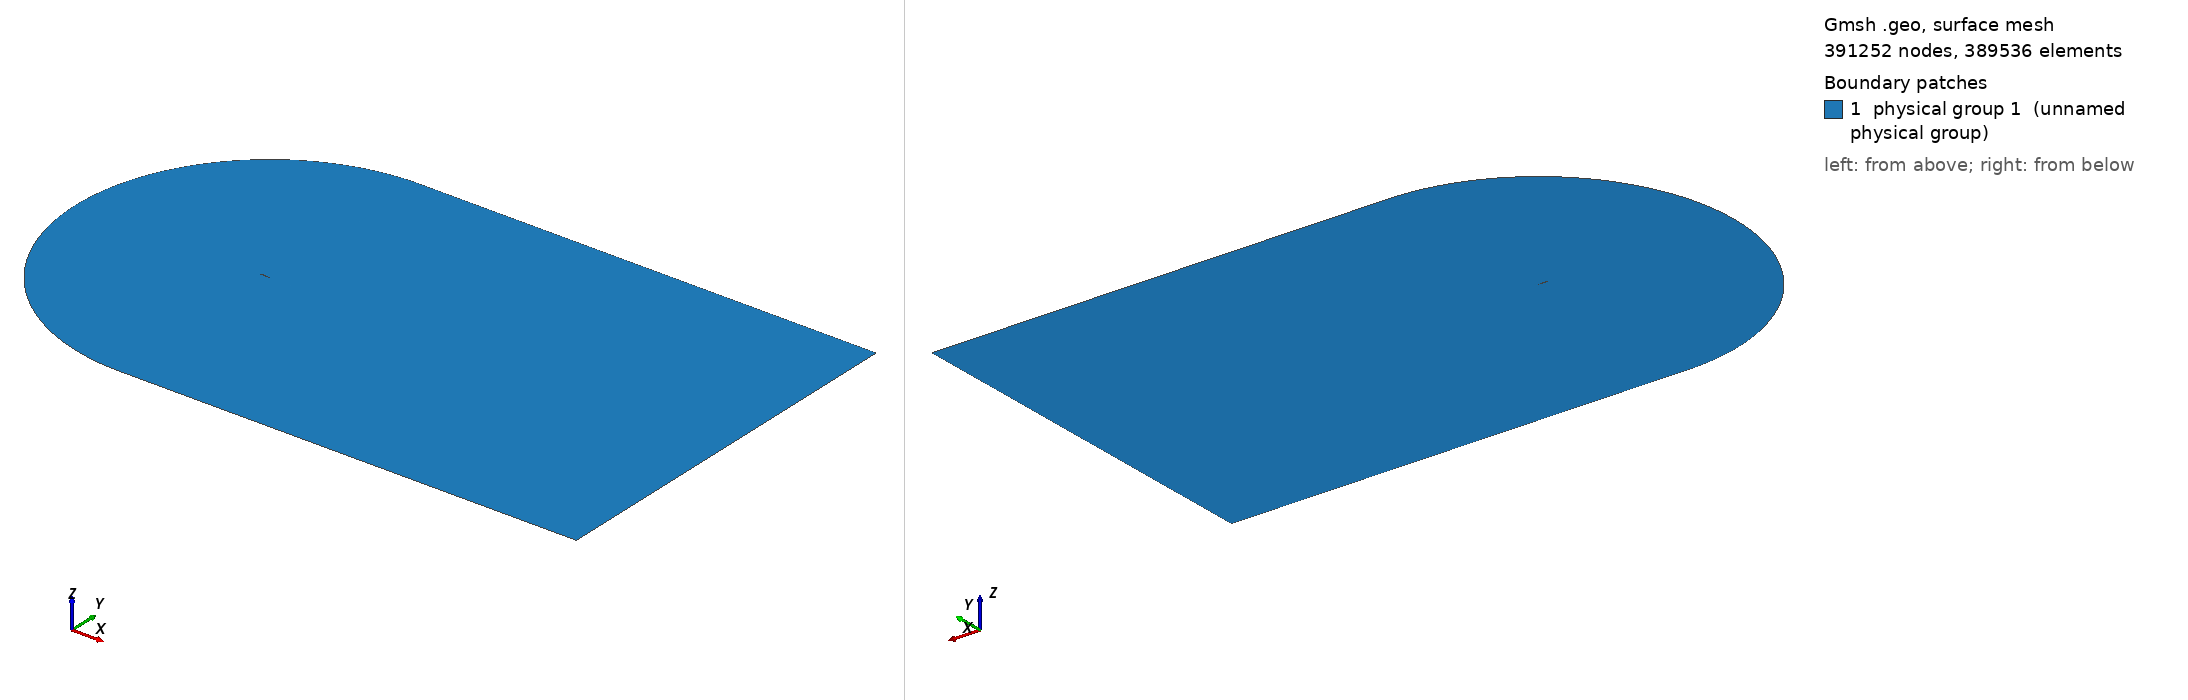

Gmsh geometry script, surface-meshed: 391252 nodes, 389536 surface elements. Boundary patches (legend numbers): 1 physical group 1 (unnamed physical group). Left view from above one corner, right view from below the opposite corner. Legend entries are the model's physical surfaces. The drawing asked Gmsh for element sizes between 1% and 20% of the model's largest extent; the script's own settings can give other sizes.

=== cgrid_uniform.geo (drawn) ===
// ===========================================
// ==================================MESH FILE
// ===========================================

h = 0.02;
C = 1.00898;
H = 21*C;

// =====================================POINTS
Point(1) = {C, 0, 0.0, 20*h};
Point(2) = {1, 0.00126, 0.0, 19.6605*h};
Point(3) = {0.996275, 0.001864, 0.0, 19.5192*h};
Point(4) = {0.990096, 0.00286, 0.0, 19.2849*h};
Point(5) = {0.983171, 0.003969, 0.0, 19.0223*h};
Point(6) = {0.975506, 0.005186, 0.0, 18.7318*h};
Point(7) = {0.967161, 0.006501, 0.0, 18.4155*h};
Point(8) = {0.958242, 0.007894, 0.0, 18.0775*h};
Point(9) = {0.948875, 0.009343, 0.0, 17.7226*h};
Point(10) = {0.939182, 0.010828, 0.0, 17.3555*h};
Point(11) = {0.929263, 0.012333, 0.0, 16.9799*h};
Point(12) = {0.919193, 0.013845, 0.0, 16.5986*h};
Point(13) = {0.909025, 0.015357, 0.0, 16.2137*h};
Point(14) = {0.898794, 0.016862, 0.0, 15.8266*h};
Point(15) = {0.888521, 0.018359, 0.0, 15.4379*h};
Point(16) = {0.878222, 0.019844, 0.0, 15.0483*h};
Point(17) = {0.867904, 0.021317, 0.0, 14.6581*h};
Point(18) = {0.857574, 0.022777, 0.0, 14.2675*h};
Point(19) = {0.847235, 0.024224, 0.0, 13.8766*h};
Point(20) = {0.836889, 0.025656, 0.0, 13.4856*h};
Point(21) = {0.826538, 0.027075, 0.0, 13.0944*h};
Point(22) = {0.816183, 0.028481, 0.0, 12.7032*h};
Point(23) = {0.805825, 0.029872, 0.0, 12.3119*h};
Point(24) = {0.795464, 0.031249, 0.0, 11.9205*h};
Point(25) = {0.785101, 0.032612, 0.0, 11.5292*h};
Point(26) = {0.774736, 0.033962, 0.0, 11.1379*h};
Point(27) = {0.764369, 0.035297, 0.0, 10.7465*h};
Point(28) = {0.754001, 0.036618, 0.0, 10.3552*h};
Point(29) = {0.743632, 0.037925, 0.0, 9.96392*h};
Point(30) = {0.733263, 0.039217, 0.0, 9.5727*h};
Point(31) = {0.722893, 0.040495, 0.0, 9.18151*h};
Point(32) = {0.712523, 0.041758, 0.0, 8.79039*h};
Point(33) = {0.702153, 0.043007, 0.0, 8.39933*h};
Point(34) = {0.691784, 0.04424, 0.0, 8.00838*h};
Point(35) = {0.681416, 0.045458, 0.0, 7.61753*h};
Point(36) = {0.671049, 0.046661, 0.0, 7.22678*h};
Point(37) = {0.660683, 0.047848, 0.0, 6.83614*h};
Point(38) = {0.650319, 0.049018, 0.0, 6.44565*h};
Point(39) = {0.639958, 0.050173, 0.0, 6.05533*h};
Point(40) = {0.629598, 0.051311, 0.0, 5.66512*h};
Point(41) = {0.619242, 0.052431, 0.0, 5.27513*h};
Point(42) = {0.608888, 0.053534, 0.0, 4.88528*h};
Point(43) = {0.598538, 0.054619, 0.0, 4.49565*h};
Point(44) = {0.588191, 0.055686, 0.0, 4.10621*h};
Point(45) = {0.577849, 0.056735, 0.0, 3.71702*h};
Point(46) = {0.567511, 0.057764, 0.0, 3.32805*h};
Point(47) = {0.557177, 0.058773, 0.0, 2.9393*h};
Point(48) = {0.546849, 0.059762, 0.0, 2.55085*h};
Point(49) = {0.536527, 0.06073, 0.0, 2.1627*h};
Point(50) = {0.52621, 0.061676, 0.0, 1.77481*h};
Point(51) = {0.5159, 0.0626, 0.0, 1.38726*h};
Point(52) = {0.505596, 0.063502, 0.0, 1*h};
Point(53) = {0.4953, 0.06438, 0.0, 5.05008*h};
Point(54) = {0.485011, 0.065234, 0.0, 9.09664*h};
Point(55) = {0.474731, 0.066063, 0.0, 13.1389*h};
Point(56) = {0.464459, 0.066867, 0.0, 17.1772*h};
Point(57) = {0.454197, 0.067643, 0.0, 21.2108*h};
Point(58) = {0.443944, 0.068393, 0.0, 25.2401*h};
Point(59) = {0.433701, 0.069114, 0.0, 29.2647*h};
Point(60) = {0.42347, 0.069806, 0.0, 33.2839*h};
Point(61) = {0.41325, 0.070468, 0.0, 37.2979*h};
Point(62) = {0.403042, 0.071099, 0.0, 41.3065*h};
Point(63) = {0.392848, 0.071697, 0.0, 45.3088*h};
Point(64) = {0.382667, 0.072262, 0.0, 49.3053*h};
Point(65) = {0.372501, 0.072793, 0.0, 53.2952*h};
Point(66) = {0.36235, 0.073287, 0.0, 57.2785*h};
Point(67) = {0.352216, 0.073745, 0.0, 61.2545*h};
Point(68) = {0.3421, 0.074165, 0.0, 65.2228*h};
Point(69) = {0.332002, 0.074546, 0.0, 69.1835*h};
Point(70) = {0.321925, 0.074885, 0.0, 73.1353*h};
Point(71) = {0.311869, 0.075182, 0.0, 77.0784*h};
Point(72) = {0.301837, 0.075435, 0.0, 81.0116*h};
Point(73) = {0.291829, 0.075642, 0.0, 84.935*h};
Point(74) = {0.28185, 0.075802, 0.0, 88.8467*h};
Point(75) = {0.2719, 0.075913, 0.0, 92.7468*h};
Point(76) = {0.261984, 0.075973, 0.0, 96.6333*h};
Point(77) = {0.252107, 0.075981, 0.0, 100.505*h};
Point(78) = {0.242274, 0.075934, 0.0, 104.359*h};
Point(79) = {0.232493, 0.07583, 0.0, 108.192*h};
Point(80) = {0.222775, 0.075669, 0.0, 112.002*h};
Point(81) = {0.213136, 0.075448, 0.0, 115.781*h};
Point(82) = {0.203599, 0.075166, 0.0, 119.52*h};
Point(83) = {0.194193, 0.074821, 0.0, 123.209*h};
Point(84) = {0.184949, 0.074405, 0.0, 126.836*h};
Point(85) = {0.175884, 0.073906, 0.0, 130.394*h};
Point(86) = {0.167005, 0.073314, 0.0, 133.882*h};
Point(87) = {0.158316, 0.072621, 0.0, 137.299*h};
Point(88) = {0.149819, 0.07182, 0.0, 140.644*h};
Point(89) = {0.141513, 0.070904, 0.0, 143.919*h};
Point(90) = {0.133401, 0.069871, 0.0, 147.124*h};
Point(91) = {0.125484, 0.068715, 0.0, 150.26*h};
Point(92) = {0.117765, 0.067435, 0.0, 153.327*h};
Point(93) = {0.110249, 0.066031, 0.0, 156.323*h};
Point(94) = {0.102944, 0.064503, 0.0, 159.249*h};
Point(95) = {0.095859, 0.062855, 0.0, 162.1*h};
Point(96) = {0.089006, 0.061093, 0.0, 164.873*h};
Point(97) = {0.082398, 0.059223, 0.0, 167.565*h};
Point(98) = {0.07605, 0.057257, 0.0, 170.169*h};
Point(99) = {0.06998, 0.055207, 0.0, 172.68*h};
Point(100) = {0.064202, 0.05309, 0.0, 175.092*h};
Point(101) = {0.058733, 0.050922, 0.0, 177.398*h};
Point(102) = {0.053584, 0.048723, 0.0, 179.592*h};
Point(103) = {0.048762, 0.046512, 0.0, 181.672*h};
Point(104) = {0.044269, 0.044306, 0.0, 183.633*h};
Point(105) = {0.040103, 0.042122, 0.0, 185.477*h};
Point(106) = {0.036255, 0.039973, 0.0, 187.205*h};
Point(107) = {0.032711, 0.03787, 0.0, 188.82*h};
Point(108) = {0.029455, 0.03582, 0.0, 190.328*h};
Point(109) = {0.026469, 0.033829, 0.0, 191.734*h};
Point(110) = {0.023733, 0.031899, 0.0, 193.047*h};
Point(111) = {0.021227, 0.030029, 0.0, 194.272*h};
Point(112) = {0.018933, 0.028221, 0.0, 195.417*h};
Point(113) = {0.016832, 0.02647, 0.0, 196.489*h};
Point(114) = {0.014907, 0.024775, 0.0, 197.494*h};
Point(115) = {0.013145, 0.023131, 0.0, 198.439*h};
Point(116) = {0.011531, 0.021537, 0.0, 199.328*h};
Point(117) = {0.010054, 0.019988, 0.0, 200.167*h};
Point(118) = {0.008704, 0.01848, 0.0, 200.96*h};
Point(119) = {0.007471, 0.017011, 0.0, 201.712*h};
Point(120) = {0.006348, 0.015576, 0.0, 202.426*h};
Point(121) = {0.005328, 0.014174, 0.0, 203.105*h};
Point(122) = {0.004406, 0.0128, 0.0, 203.754*h};
Point(123) = {0.003578, 0.011454, 0.0, 204.373*h};
Point(124) = {0.00284, 0.010131, 0.0, 204.967*h};
Point(125) = {0.00219, 0.008831, 0.0, 205.537*h};
Point(126) = {0.001627, 0.007553, 0.0, 206.084*h};
Point(127) = {0.001148, 0.006295, 0.0, 206.612*h};
Point(128) = {0.000752, 0.005058, 0.0, 207.121*h};
Point(129) = {0.000441, 0.003842, 0.0, 207.613*h};
Point(130) = {0.000213, 0.002647, 0.0, 208.09*h};
Point(131) = {6.7e-05, 0.001475, 0.0, 208.553*h};
Point(132) = {4e-06, 0.000335, 0.0, 209*h};
Point(133) = {2e-05, -0.00079, 0.0, 208.545*h};
Point(134) = {0.000123, -0.001929, 0.0, 208.083*h};
Point(135) = {0.000323, -0.003079, 0.0, 207.611*h};
Point(136) = {0.000629, -0.004228, 0.0, 207.13*h};
Point(137) = {0.001048, -0.005369, 0.0, 206.639*h};
Point(138) = {0.001584, -0.006491, 0.0, 206.136*h};
Point(139) = {0.00224, -0.007586, 0.0, 205.62*h};
Point(140) = {0.003014, -0.008645, 0.0, 205.09*h};
Point(141) = {0.003904, -0.009666, 0.0, 204.542*h};
Point(142) = {0.004907, -0.010644, 0.0, 203.976*h};
Point(143) = {0.006018, -0.011579, 0.0, 203.389*h};
Point(144) = {0.007237, -0.012472, 0.0, 202.778*h};
Point(145) = {0.008564, -0.013327, 0.0, 202.14*h};
Point(146) = {0.009999, -0.014145, 0.0, 201.472*h};
Point(147) = {0.011547, -0.01493, 0.0, 200.77*h};
Point(148) = {0.013214, -0.015687, 0.0, 200.03*h};
Point(149) = {0.015007, -0.016418, 0.0, 199.247*h};
Point(150) = {0.016938, -0.017127, 0.0, 198.416*h};
Point(151) = {0.019019, -0.017818, 0.0, 197.529*h};
Point(152) = {0.021269, -0.018494, 0.0, 196.579*h};
Point(153) = {0.023707, -0.01916, 0.0, 195.558*h};
Point(154) = {0.02636, -0.019818, 0.0, 194.453*h};
Point(155) = {0.029257, -0.020473, 0.0, 193.252*h};
Point(156) = {0.032434, -0.021128, 0.0, 191.941*h};
Point(157) = {0.035937, -0.021788, 0.0, 190.499*h};
Point(158) = {0.039816, -0.022458, 0.0, 188.908*h};
Point(159) = {0.044131, -0.023144, 0.0, 187.142*h};
Point(160) = {0.04895, -0.023852, 0.0, 185.173*h};
Point(161) = {0.054343, -0.024588, 0.0, 182.972*h};
Point(162) = {0.060377, -0.02536, 0.0, 180.513*h};
Point(163) = {0.067105, -0.026173, 0.0, 177.773*h};
Point(164) = {0.074547, -0.027032, 0.0, 174.744*h};
Point(165) = {0.082683, -0.027941, 0.0, 171.435*h};
Point(166) = {0.091442, -0.028896, 0.0, 167.873*h};
Point(167) = {0.100715, -0.029893, 0.0, 164.102*h};
Point(168) = {0.110374, -0.030922, 0.0, 160.175*h};
Point(169) = {0.120295, -0.031973, 0.0, 156.142*h};
Point(170) = {0.130369, -0.033033, 0.0, 152.047*h};
Point(171) = {0.140511, -0.03409, 0.0, 147.925*h};
Point(172) = {0.150662, -0.035133, 0.0, 143.799*h};
Point(173) = {0.160779, -0.036149, 0.0, 139.689*h};
Point(174) = {0.170837, -0.037129, 0.0, 135.603*h};
Point(175) = {0.180824, -0.038063, 0.0, 131.548*h};
Point(176) = {0.190738, -0.038941, 0.0, 127.524*h};
Point(177) = {0.200592, -0.039755, 0.0, 123.527*h};
Point(178) = {0.210408, -0.040499, 0.0, 119.547*h};
Point(179) = {0.220217, -0.041175, 0.0, 115.572*h};
Point(180) = {0.230037, -0.041788, 0.0, 111.595*h};
Point(181) = {0.239877, -0.042341, 0.0, 107.61*h};
Point(182) = {0.249743, -0.042837, 0.0, 103.617*h};
Point(183) = {0.259637, -0.04328, 0.0, 99.6128*h};
Point(184) = {0.269559, -0.04367, 0.0, 95.5985*h};
Point(185) = {0.279511, -0.04401, 0.0, 91.5728*h};
Point(186) = {0.28949, -0.044302, 0.0, 87.5368*h};
Point(187) = {0.299495, -0.044547, 0.0, 83.4908*h};
Point(188) = {0.309526, -0.044748, 0.0, 79.4347*h};
Point(189) = {0.319582, -0.044905, 0.0, 75.3688*h};
Point(190) = {0.329659, -0.045021, 0.0, 71.2947*h};
Point(191) = {0.339759, -0.045096, 0.0, 67.2114*h};
Point(192) = {0.349879, -0.045131, 0.0, 63.1201*h};
Point(193) = {0.360018, -0.04513, 0.0, 59.0212*h};
Point(194) = {0.370175, -0.045091, 0.0, 54.9149*h};
Point(195) = {0.380349, -0.045017, 0.0, 50.8017*h};
Point(196) = {0.39054, -0.044909, 0.0, 46.6815*h};
Point(197) = {0.400746, -0.044768, 0.0, 42.5551*h};
Point(198) = {0.410966, -0.044595, 0.0, 38.4228*h};
Point(199) = {0.4212, -0.044391, 0.0, 34.2846*h};
Point(200) = {0.431447, -0.044157, 0.0, 30.1409*h};
Point(201) = {0.441707, -0.043894, 0.0, 25.9917*h};
Point(202) = {0.451978, -0.043603, 0.0, 21.8377*h};
Point(203) = {0.46226, -0.043285, 0.0, 17.679*h};
Point(204) = {0.472553, -0.04294, 0.0, 13.5155*h};
Point(205) = {0.482855, -0.042569, 0.0, 9.34792*h};
Point(206) = {0.493167, -0.042173, 0.0, 5.17596*h};
Point(207) = {0.503488, -0.041754, 0.0, 1*h};
Point(208) = {0.513817, -0.041311, 0.0, 1.39423*h};
Point(209) = {0.524154, -0.040845, 0.0, 1.7888*h};
Point(210) = {0.534499, -0.040357, 0.0, 2.18372*h};
Point(211) = {0.54485, -0.039848, 0.0, 2.5789*h};
Point(212) = {0.555208, -0.039317, 0.0, 2.97439*h};
Point(213) = {0.565572, -0.038767, 0.0, 3.37014*h};
Point(214) = {0.575942, -0.038196, 0.0, 3.76617*h};
Point(215) = {0.586317, -0.037606, 0.0, 4.16243*h};
Point(216) = {0.596697, -0.036998, 0.0, 4.55892*h};
Point(217) = {0.607082, -0.036371, 0.0, 4.95565*h};
Point(218) = {0.617471, -0.035726, 0.0, 5.35256*h};
Point(219) = {0.627863, -0.035063, 0.0, 5.74964*h};
Point(220) = {0.63826, -0.034383, 0.0, 6.14694*h};
Point(221) = {0.648659, -0.033687, 0.0, 6.54437*h};
Point(222) = {0.659062, -0.032974, 0.0, 6.94198*h};
Point(223) = {0.669466, -0.032244, 0.0, 7.33969*h};
Point(224) = {0.679874, -0.031499, 0.0, 7.73758*h};
Point(225) = {0.690283, -0.030738, 0.0, 8.13556*h};
Point(226) = {0.700693, -0.029962, 0.0, 8.53361*h};
Point(227) = {0.711105, -0.02917, 0.0, 8.93179*h};
Point(228) = {0.721517, -0.028364, 0.0, 9.33001*h};
Point(229) = {0.731931, -0.027542, 0.0, 9.72835*h};
Point(230) = {0.742344, -0.026706, 0.0, 10.1267*h};
Point(231) = {0.752758, -0.025855, 0.0, 10.5251*h};
Point(232) = {0.763171, -0.02499, 0.0, 10.9236*h};
Point(233) = {0.773584, -0.024111, 0.0, 11.322*h};
Point(234) = {0.783995, -0.023217, 0.0, 11.7205*h};
Point(235) = {0.794406, -0.022308, 0.0, 12.119*h};
Point(236) = {0.804814, -0.021386, 0.0, 12.5174*h};
Point(237) = {0.815221, -0.020449, 0.0, 12.9159*h};
Point(238) = {0.825625, -0.019498, 0.0, 13.3143*h};
Point(239) = {0.836025, -0.018533, 0.0, 13.7125*h};
Point(240) = {0.846421, -0.017554, 0.0, 14.1107*h};
Point(241) = {0.85681, -0.01656, 0.0, 14.5087*h};
Point(242) = {0.867191, -0.015553, 0.0, 14.9064*h};
Point(243) = {0.877561, -0.014531, 0.0, 15.3037*h};
Point(244) = {0.887912, -0.013496, 0.0, 15.7004*h};
Point(245) = {0.898237, -0.012449, 0.0, 16.0961*h};
Point(246) = {0.908521, -0.011391, 0.0, 16.4904*h};
Point(247) = {0.918742, -0.010323, 0.0, 16.8822*h};
Point(248) = {0.928865, -0.009251, 0.0, 17.2704*h};
Point(249) = {0.938837, -0.008179, 0.0, 17.6528*h};
Point(250) = {0.948583, -0.007117, 0.0, 18.0267*h};
Point(251) = {0.958001, -0.006077, 0.0, 18.388*h};
Point(252) = {0.966969, -0.005072, 0.0, 18.7321*h};
Point(253) = {0.975362, -0.004121, 0.0, 19.0542*h};
Point(254) = {0.983071, -0.003237, 0.0, 19.3501*h};
Point(255) = {0.990037, -0.002429, 0.0, 19.6175*h};
Point(256) = {0.996252, -0.001702, 0.0, 19.8561*h};
Point(257) = {1, -0.00126, 0.0, 20*h};
 
// LE points
te = 1;
xte = C;
le = 139; // 132 quello giusto
xle = 0.;

point_test_x = 0.00224;
point_test_y = -0.00756;

LL = 50.24803798*C;

npW = 304;
npN = 260; // mettere 203 per avere il primo layer 5e-5, con 212 invece si ha 3.1e-5
npP = 340;
npS = 560;

progN = 1.0401;
progW = 1.03;
bmpS = 0.08;
bmpP = 0.045;
progCS = 1.02;
progCP = 1.027;

// UPPER TRAILING EDGE
Point(401) = {LL, 0, 0};
Point(402) = {LL, H, 0};
Point(403) = {1, H, 0};

Line(400) = {1,401};
Line(401) = {401,402};
Line(402) = {402,403};
Line(403) = {403,1};

Transfinite Line{400} = npW Using Progression progW;
Transfinite Line{402} = npW Using Progression 1/progW;

Transfinite Line{401} = npN Using Progression progN;
Transfinite Line{403} = npN Using Progression 1/progN;

Line Loop(400) = {400,401,402,403};
Plane Surface(400) = {400};
Transfinite Surface{400};
Recombine Surface{400};


// LOWER TRAILING EDGE
Point(502) = {LL, -H, 0};
Point(503) = {1, -H, 0};

Line(501) = {401,502};
Line(502) = {502,503};
Line(503) = {503,1};

Transfinite Line{502} = npW Using Progression 1/progW;

Transfinite Line{501} = npN Using Progression progN;
Transfinite Line{503} = npN Using Progression 1/progN;

Line Loop(500) = {-503,-502,-501,-400};
Plane Surface(500) = {500};
Transfinite Surface{500};
Recombine Surface{500};

// SUCTION SIDE 
Point(601) = {-16.943508,-11.254517,0};
Point(600) = {xte, 0 ,0};

Circle(600) = {403,600,601};
Line(601) = {601, le};
Spline(602) = {te:le};

Line Loop(600) = {-403,600,601,-602};

Transfinite Line{601} = npN Using Progression 1/progN;

Transfinite Line{600} = npS Using Progression progCS;
Transfinite Line{602} = npS Using Bump bmpS;

Plane Surface(600) = {600};
Transfinite Surface{600};
Recombine Surface{600};


// PRESSURE SIDE
Circle(800) = {601,600,503};
Spline(801) = {le:257,1};

Transfinite Line{800} = npP Using Progression 1/progCP;
Transfinite Line{801} = npP Using Bump bmpP;

Line Loop(800) = {-601,800,503,-801};
Plane Surface(800) = {800};
Transfinite Surface{800};
Recombine Surface{800};

Physical Surface(1) = {400,500,600,800};
Physical Line("AIRFOIL") = {602,801};
Physical Line("FARFIELD") = {401,402,600,800,-502,-501};

// 1: MeshAdapt, 2: Automatic, 3: Initial mesh only, 5: Delaunay, 6: Frontal-Delaunay, 7: BAMG, 8: Frontal-Delaunay for Quads, 9: Packing of Parallelograms
//Mesh.Algorithm = 1;

//Mesh.RandomFactor = 1e-09;
//Mesh.Smoothing = 10;
